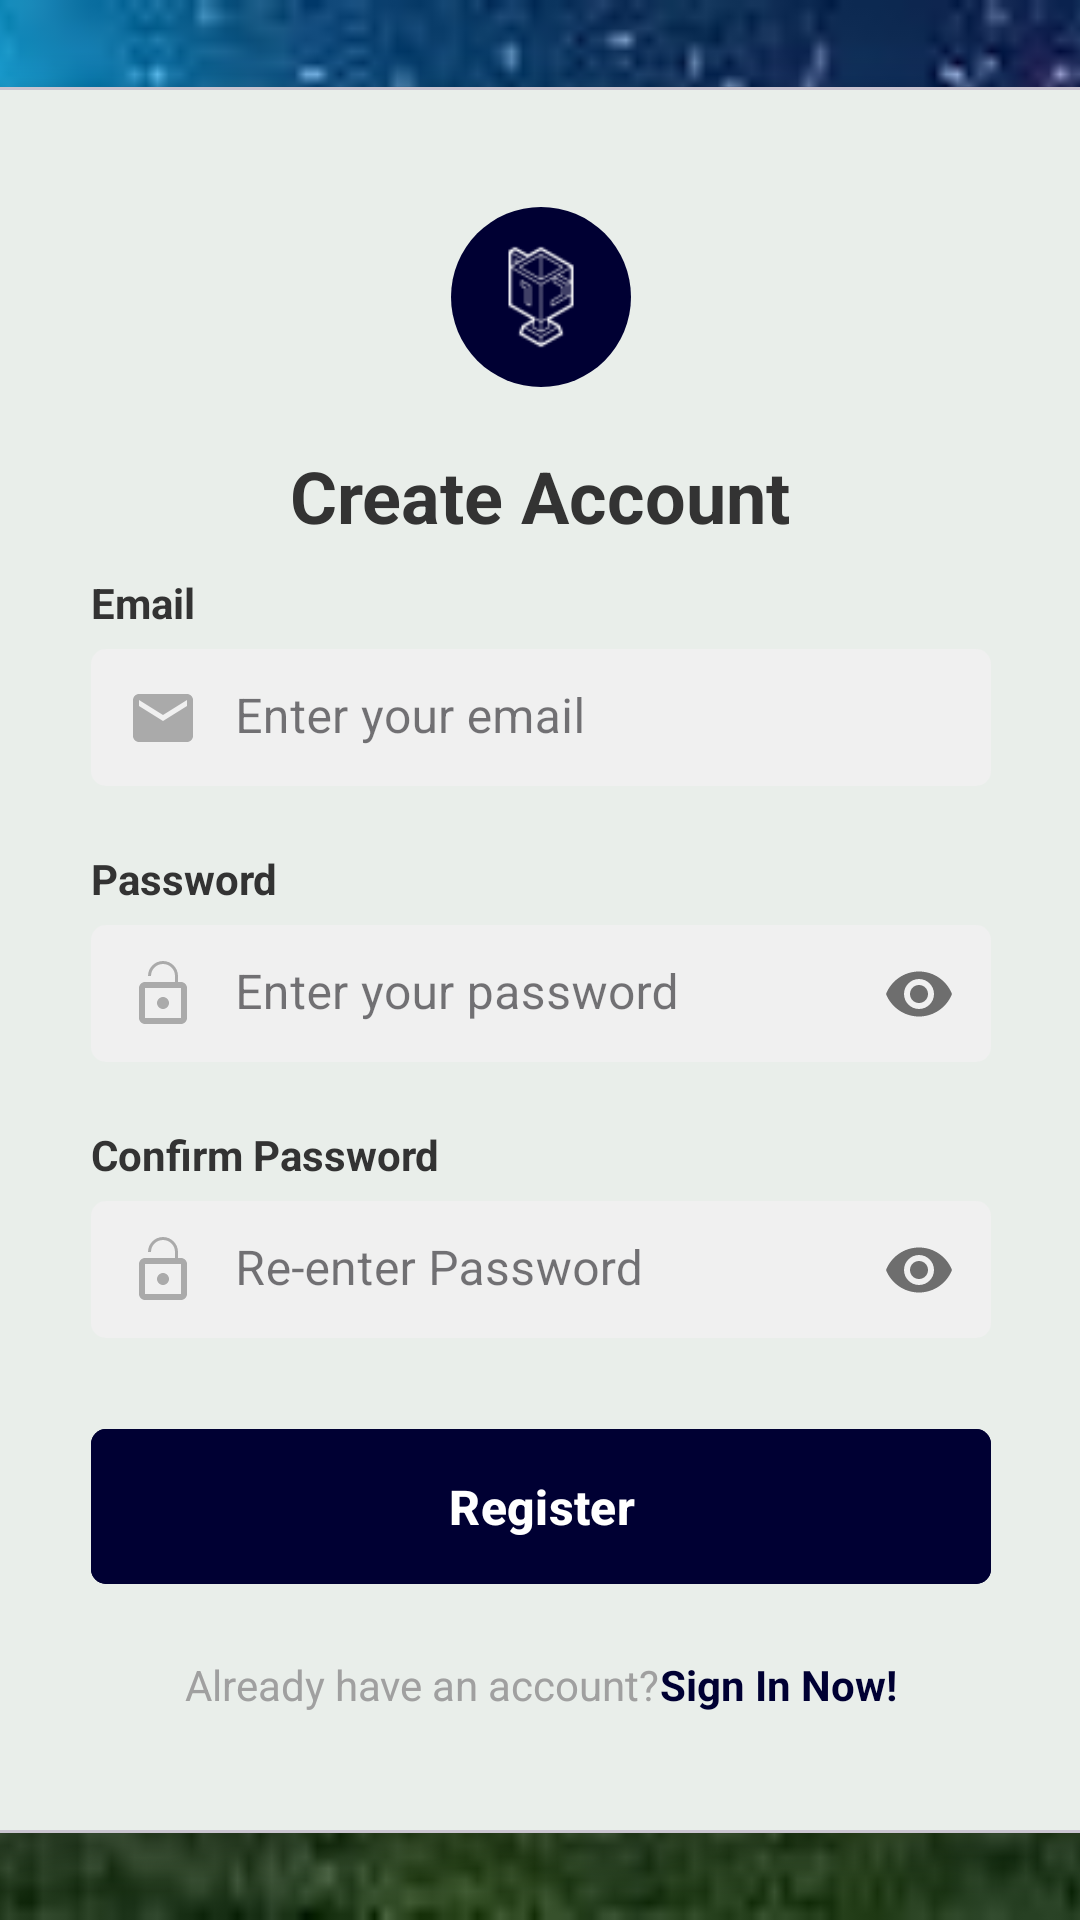

Android layout source for this screen:
<!-- AndroidManifest.xml: application theme Theme.DUAN1 -->
<!-- res/layout/activity_register.xml -->
<?xml version="1.0" encoding="utf-8"?>
<androidx.constraintlayout.widget.ConstraintLayout xmlns:android="http://schemas.android.com/apk/res/android"
    xmlns:app="http://schemas.android.com/apk/res-auto"
    xmlns:tools="http://schemas.android.com/tools"
    android:layout_width="match_parent"
    android:layout_height="match_parent"
    android:background="@color/black"
    tools:context=".activities.RegisterActivity">

    <ImageView
        android:id="@+id/background_image_register"
        android:layout_width="0dp"
        android:layout_height="0dp"
        android:scaleType="centerCrop"
        android:src="@drawable/bg_football_pitch"
        app:layout_constraintBottom_toBottomOf="parent"
        app:layout_constraintEnd_toEndOf="parent"
        app:layout_constraintStart_toStartOf="parent"
        app:layout_constraintTop_toTopOf="parent"
        android:contentDescription="@string/football_pitch_background" />

    <com.google.android.material.card.MaterialCardView
        android:layout_width="380dp"
        android:layout_height="wrap_content"
        app:cardCornerRadius="10dp"
        app:cardElevation="8dp"
        app:layout_constraintBottom_toBottomOf="parent"
        app:layout_constraintEnd_toEndOf="parent"
        app:layout_constraintStart_toStartOf="parent"
        app:layout_constraintTop_toTopOf="parent">

        <LinearLayout
            android:layout_width="match_parent"
            android:layout_height="wrap_content"
            android:orientation="vertical"
            android:padding="40dp"
            android:gravity="center_horizontal">

            <ImageView
                android:id="@+id/logo_icon_register"
                android:layout_width="60dp"
                android:layout_height="60dp"
                android:layout_marginBottom="20dp"
                android:background="@drawable/shape_circle_dark"
                android:padding="12dp"
                android:src="@drawable/ic_trophy"
                app:tint="@color/white"
                android:contentDescription="@string/trophy_icon" />

            <TextView
                android:layout_width="wrap_content"
                android:layout_height="wrap_content"
                android:text="@string/title_register_account"
                android:textSize="24sp"
                android:textStyle="bold"
                android:textColor="@color/dark_text"
                android:layout_marginBottom="10dp" />


            <TextView
                android:layout_width="match_parent"
                android:layout_height="wrap_content"
                android:text="Email"
                android:textSize="14sp"
                android:textStyle="bold"
                android:textColor="@color/dark_text"
                android:layout_marginBottom="5dp"
                android:gravity="start" />
            <com.google.android.material.textfield.TextInputLayout
                style="@style/Widget.MaterialComponents.TextInputLayout.FilledBox.Dense"
                android:layout_width="match_parent"
                android:layout_height="wrap_content"
                android:layout_marginBottom="20dp"
                app:boxBackgroundColor="@color/light_gray_bg"
                app:boxCornerRadiusBottomEnd="5dp"
                app:boxCornerRadiusBottomStart="5dp"
                app:boxCornerRadiusTopEnd="5dp"
                app:boxCornerRadiusTopStart="5dp"
                app:boxStrokeWidth="0dp"
                app:boxStrokeWidthFocused="0dp"
                app:startIconDrawable="@drawable/ic_email" app:startIconTint="@color/gray_icon">

                <com.google.android.material.textfield.TextInputEditText
                    android:id="@+id/et_email"
                    android:layout_width="match_parent"
                    android:layout_height="wrap_content"
                    android:hint="@string/hint_email"
                    android:paddingTop="12dp"
                    android:paddingBottom="12dp"
                    android:paddingStart="48dp" android:textSize="16sp"
                    android:inputType="textEmailAddress" />
            </com.google.android.material.textfield.TextInputLayout>

            <TextView
                android:layout_width="match_parent"
                android:layout_height="wrap_content"
                android:text="@string/label_password"
                android:textSize="14sp"
                android:textStyle="bold"
                android:textColor="@color/dark_text"
                android:layout_marginBottom="5dp"
                android:gravity="start" />
            <com.google.android.material.textfield.TextInputLayout
                style="@style/Widget.MaterialComponents.TextInputLayout.FilledBox.Dense"
                android:layout_width="match_parent"
                android:layout_height="wrap_content"
                android:layout_marginBottom="20dp"
                app:boxBackgroundColor="@color/light_gray_bg"
                app:boxCornerRadiusBottomEnd="5dp"
                app:boxCornerRadiusBottomStart="5dp"
                app:boxCornerRadiusTopEnd="5dp"
                app:boxCornerRadiusTopStart="5dp"
                app:boxStrokeWidth="0dp"
                app:boxStrokeWidthFocused="0dp"
                app:passwordToggleEnabled="true"
                app:startIconDrawable="@drawable/ic_lock"
                app:startIconTint="@color/gray_icon"
                app:startIconCheckable="false">

                <com.google.android.material.textfield.TextInputEditText
                    android:id="@+id/et_password"
                    android:layout_width="match_parent"
                    android:layout_height="wrap_content"
                    android:hint="@string/hint_password"
                    android:paddingTop="12dp"
                    android:paddingBottom="12dp"
                    android:paddingStart="48dp"
                    android:textSize="16sp"
                    android:inputType="textPassword" />
            </com.google.android.material.textfield.TextInputLayout>

            <TextView
                android:layout_width="match_parent"
                android:layout_height="wrap_content"
                android:text="@string/label_confirm_password"
                android:textSize="14sp"
                android:textStyle="bold"
                android:textColor="@color/dark_text"
                android:layout_marginBottom="5dp"
                android:gravity="start" />
            <com.google.android.material.textfield.TextInputLayout
                style="@style/Widget.MaterialComponents.TextInputLayout.FilledBox.Dense"
                android:layout_width="match_parent"
                android:layout_height="wrap_content"
                app:boxBackgroundColor="@color/light_gray_bg"
                app:boxCornerRadiusBottomEnd="5dp"
                app:boxCornerRadiusBottomStart="5dp"
                app:boxCornerRadiusTopEnd="5dp"
                app:boxCornerRadiusTopStart="5dp"
                app:boxStrokeWidth="0dp"
                app:boxStrokeWidthFocused="0dp"
                app:passwordToggleEnabled="true"
                app:startIconDrawable="@drawable/ic_lock"
                app:startIconTint="@color/gray_icon"
                app:startIconCheckable="false">

                <com.google.android.material.textfield.TextInputEditText
                    android:id="@+id/et_confirm_password"
                    android:layout_width="match_parent"
                    android:layout_height="wrap_content"
                    android:hint="@string/hint_confirm_password"
                    android:paddingTop="12dp"
                    android:paddingBottom="12dp"
                    android:paddingStart="48dp"
                    android:textSize="16sp"
                    android:inputType="textPassword" />
            </com.google.android.material.textfield.TextInputLayout>

            <com.google.android.material.button.MaterialButton
                android:id="@+id/btn_register"
                android:layout_width="match_parent"
                android:layout_height="wrap_content"
                android:text="@string/button_register"
                android:textAllCaps="false"
                android:textColor="@color/white"
                android:backgroundTint="@color/dark_button"
                app:cornerRadius="5dp"
                android:paddingVertical="15dp"
                android:textSize="16sp"
                android:textStyle="bold"
                android:layout_marginTop="25dp"
                android:layout_marginBottom="20dp" />

            <LinearLayout
                android:layout_width="wrap_content"
                android:layout_height="wrap_content"
                android:orientation="horizontal"
                android:gravity="center">
                <TextView
                    android:layout_width="wrap_content"
                    android:layout_height="wrap_content"
                    android:text="@string/text_have_account"
                    android:textSize="14sp"
                    android:textColor="@color/gray_text" />
                <TextView
                    android:id="@+id/tv_login_link"
                    android:layout_width="wrap_content"
                    android:layout_height="wrap_content"
                    android:text="@string/link_login_now"
                    android:textSize="14sp"
                    android:textStyle="bold"
                    android:textColor="@color/dark_button"
                    android:clickable="true"
                    android:focusable="true" />
            </LinearLayout>

        </LinearLayout>
    </com.google.android.material.card.MaterialCardView>

</androidx.constraintlayout.widget.ConstraintLayout>
<!-- resources referenced by this layout -->
<resources>
  <color name="black">#FF000000</color>
  <color name="dark_button">#000033</color>
  <color name="dark_text">#333333</color>
  <color name="gray_icon">#AAAAAA</color>
  <color name="gray_text">#A0A0A0</color>
  <color name="light_gray_bg">#F0F0F0</color>
  <color name="white">#FFFFFFFF</color>
  <!-- drawable bg_football_pitch: jpg bitmap (drawable, 8203 bytes) -->
  <!-- drawable ic_email (drawable) -->
  <vector xmlns:android="http://schemas.android.com/apk/res/android"
      android:width="24dp"
      android:height="24dp"
      android:viewportWidth="24"
      android:viewportHeight="24"
      android:tint="@color/gray_icon">
      <path
          android:fillColor="@android:color/white"
          android:pathData="M20,4H4C2.9,4 2.01,4.9 2.01,6L2,18c0,1.1 0.9,2 2,2h16c1.1,0 2,-0.9 2,-2V6C22,4.9 21.1,4 20,4zM20,8l-8,5l-8,-5V6l8,5l8,-5V8z"/>
  </vector>
  <!-- drawable ic_lock (drawable) -->
  <vector xmlns:android="http://schemas.android.com/apk/res/android"
      android:width="24dp"
      android:height="24dp"
      android:viewportWidth="24"
      android:viewportHeight="24"
      android:tint="@color/gray_icon">
      <path
          android:fillColor="@android:color/white"
          android:pathData="M18,8h-1V6c0,-2.76 -2.24,-5 -5,-5S7,3.24 7,6h1c0,-2.21,1.79,-4,4,-4s4,1.79,4,4v2H6c-1.1,0,-2,0.9,-2,2v10c0,1.1,0.9,2,2,2h12c1.1,0,2,-0.9,2,-2V10C20,8.9,19.1,8,18,8zM18,20H6V10h12V20zM12,17c1.1,0,2,-0.9,2,-2s-0.9,-2,-2,-2s-2,0.9,-2,2S10.9,17,12,17z"/>
  </vector>
  <!-- drawable ic_trophy: png bitmap (drawable, 1160 bytes) -->
  <!-- drawable shape_circle_dark (drawable) -->
  <?xml version="1.0" encoding="utf-8"?>
  <shape xmlns:android="http://schemas.android.com/apk/res/android"
      android:shape="oval">
      <solid android:color="@color/dark_button" />
  </shape>
  <string name="button_register">Register</string>
  <string name="football_pitch_background">Football pitch and goal net background image</string>
  <string name="hint_confirm_password">Re-enter Password</string>
  <string name="hint_email">Enter your email</string>
  <string name="hint_password">Enter your password</string>
  <string name="label_confirm_password">Confirm Password</string>
  <string name="label_password">Password</string>
  <string name="link_login_now">Sign In Now!</string>
  <string name="text_have_account">Already have an account?</string>
  <string name="title_register_account">Create Account</string>
  <string name="trophy_icon">Trophy icon in a circle, representing the management portal</string>
  <style name="Theme.DUAN1" parent="Base.Theme.DUAN1" />
  <style name="Base.Theme.DUAN1" parent="Theme.Material3.DayNight.NoActionBar">
          <item name="android:statusBarColor">@color/black</item>
  
          <item name="android:windowLightStatusBar">false</item>
  
          <item name="colorPrimary">@color/pitch_green</item>
          <item name="colorOnPrimary">@color/white</item>
      </style>
  <color name="pitch_green">#4CAF50</color>
</resources>
